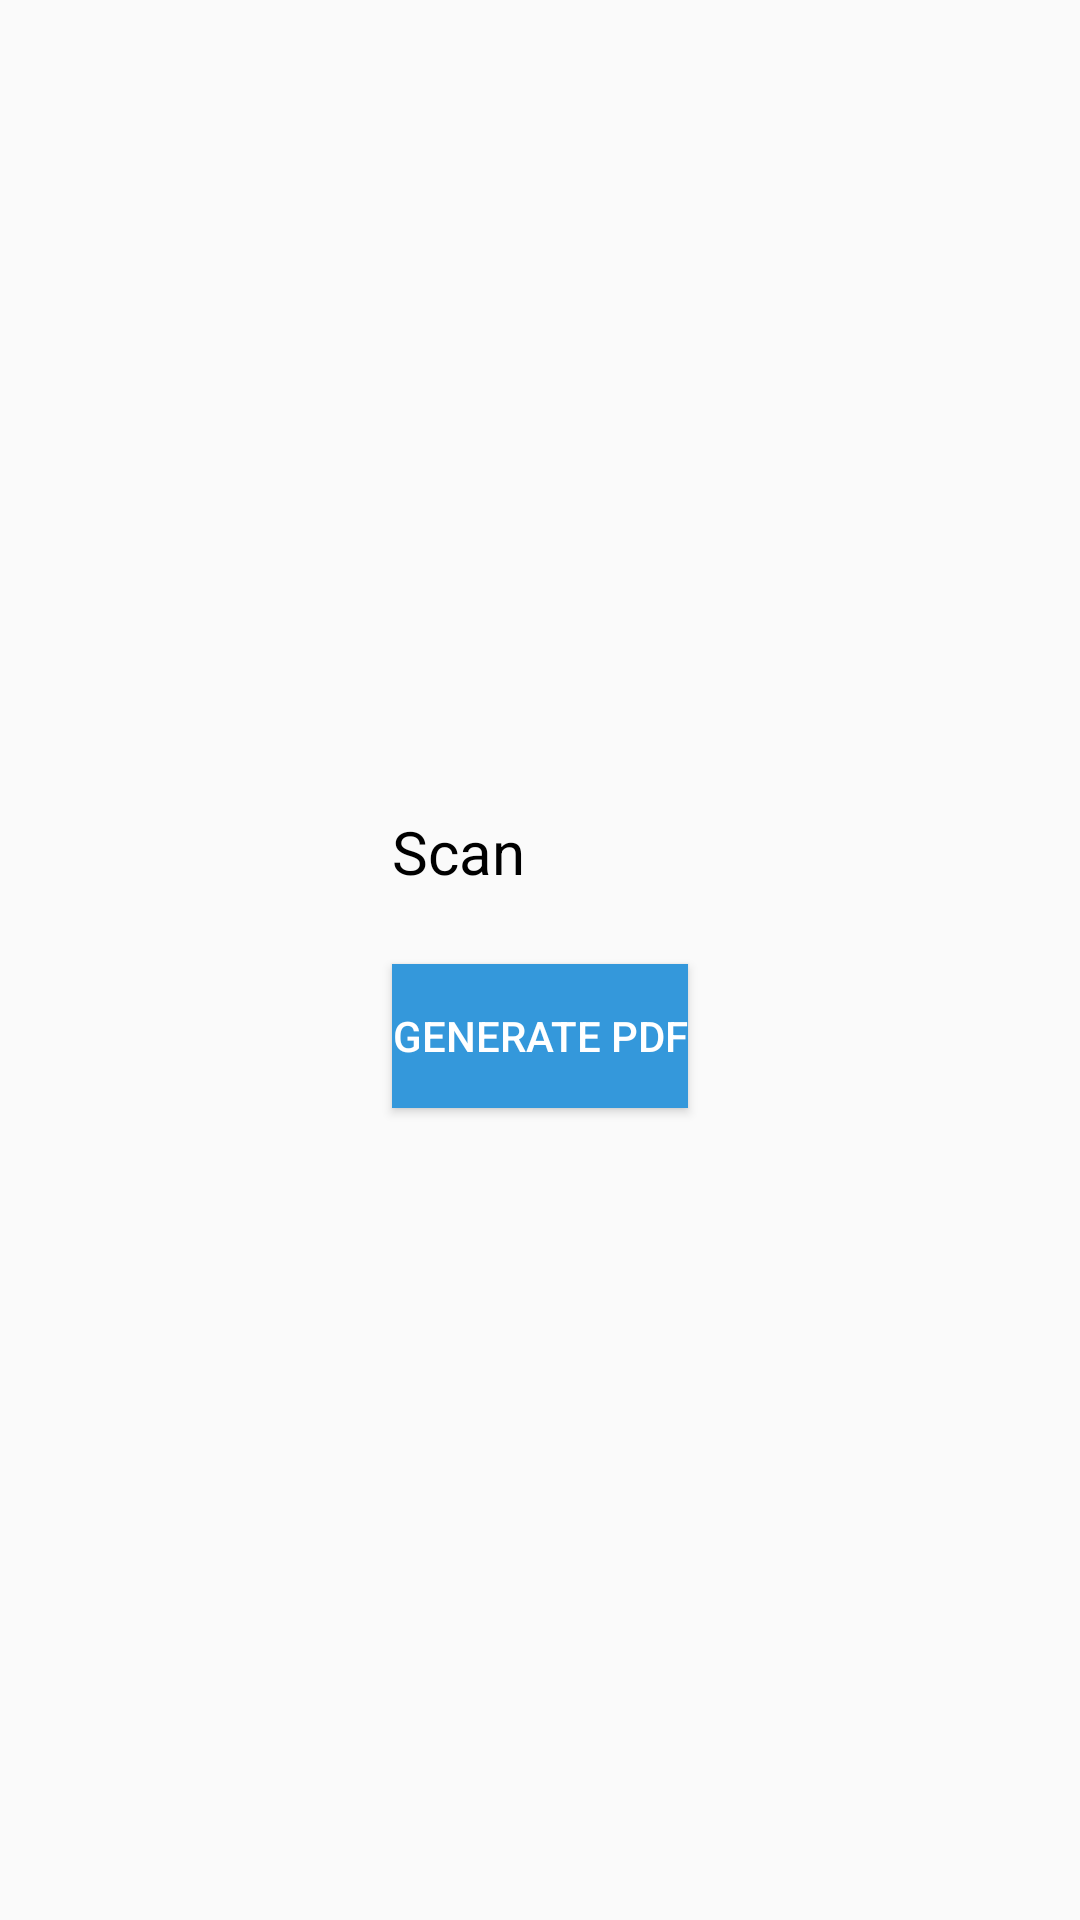

Layout XML and referenced resources for this Android screen:
<!-- AndroidManifest.xml: application theme AppTheme -->
<!-- res/layout/activity_scan.xml -->
<?xml version="1.0" encoding="utf-8"?>
<RelativeLayout xmlns:android="http://schemas.android.com/apk/res/android"
    android:layout_width="match_parent"
    android:layout_height="match_parent"
    android:gravity="center">

    
    <TextView
        android:id="@+id/scanTextView"
        android:layout_width="wrap_content"
        android:layout_height="wrap_content"
        android:text="Scan"
        android:textSize="@dimen/text_size_large"
        android:textColor="@color/textSecondary" />

    
    <TextView
        android:id="@+id/scannedApogeeTextView"
        android:layout_width="wrap_content"
        android:layout_height="wrap_content"
        android:layout_below="@id/scanTextView"
        android:layout_marginTop="@dimen/margin_large"
        android:textSize="@dimen/text_size_medium"
        android:background="@color/backgroundSecondary"
        android:padding="@dimen/padding_standard"
        android:visibility="gone" />

    
    <Button
        android:id="@+id/generatePdfButton"
        android:layout_width="wrap_content"
        android:layout_height="wrap_content"
        android:layout_below="@id/scannedApogeeTextView"
        android:layout_marginTop="@dimen/margin_large"
        android:text="Generate PDF"
        android:textColor="@color/textPrimary"
        android:background="@color/colorAccent" />

</RelativeLayout>
<!-- resources referenced by this layout -->
<resources>
  <color name="backgroundSecondary">#f1c40f</color>
  <color name="colorAccent">#3498db</color>
  <color name="textPrimary">#ffffff</color>
  <color name="textSecondary">#000000</color>
  <dimen name="margin_large">24dp</dimen>
  <dimen name="text_size_large">20sp</dimen>
  <dimen name="text_size_medium">16sp</dimen>
  <style name="AppTheme" parent="Theme.AppCompat.Light.NoActionBar">
          
          <item name="colorPrimary">@color/colorPrimary</item>
          <item name="colorPrimaryDark">@color/colorPrimaryDark</item>
          <item name="colorAccent">@color/colorAccent</item>
          
      </style>
  <color name="colorPrimary">#2c3e50</color>
  <color name="colorPrimaryDark">#34495e</color>
</resources>
